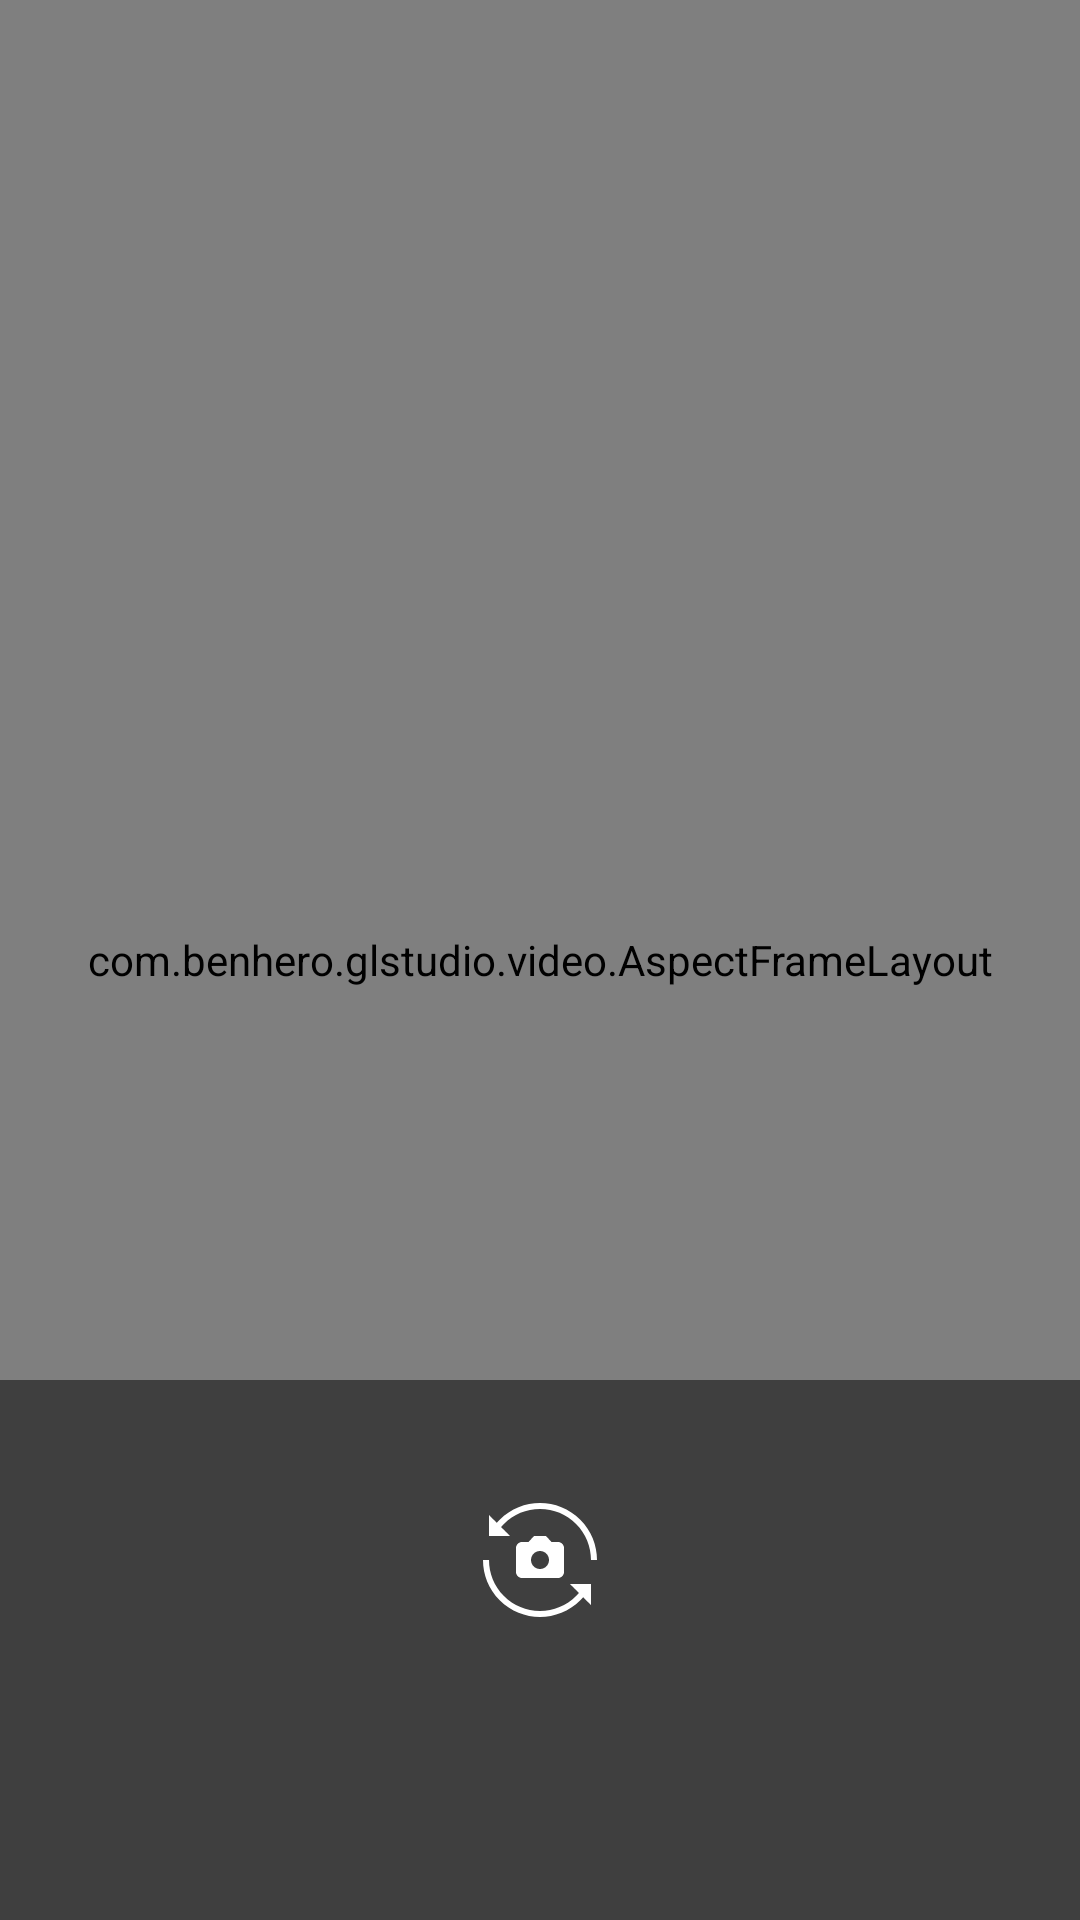

Android layout source for this screen:
<!-- AndroidManifest.xml: application theme AppTheme -->
<!-- res/layout/activity_camera.xml -->
<?xml version="1.0" encoding="utf-8"?>
<android.support.constraint.ConstraintLayout xmlns:android="http://schemas.android.com/apk/res/android"
    xmlns:app="http://schemas.android.com/apk/res-auto"
    xmlns:tools="http://schemas.android.com/tools"
    android:layout_width="match_parent"
    android:layout_height="match_parent"
    tools:context=".CameraActivity">

    <com.example.glstudio.video.AspectFrameLayout
        android:id="@+id/activity_camera_content_wrapper"
        android:layout_width="match_parent"
        android:layout_height="match_parent"
        android:layout_gravity="center">

        <android.opengl.GLSurfaceView
            android:id="@+id/activity_camera_surfaceView"
            android:layout_width="match_parent"
            android:layout_height="match_parent" />
    </com.example.glstudio.video.AspectFrameLayout>

    <android.support.constraint.ConstraintLayout
        android:layout_width="0dp"
        android:layout_height="@dimen/camera_bottom_tool_height"
        android:background="#80000000"
        app:layout_constraintBottom_toBottomOf="@id/activity_camera_content_wrapper"
        app:layout_constraintEnd_toEndOf="parent"
        app:layout_constraintHorizontal_bias="0.0"
        app:layout_constraintStart_toStartOf="parent"
        app:layout_constraintTop_toTopOf="parent"
        app:layout_constraintVertical_bias="1.0">

        <android.support.v7.widget.AppCompatImageView
            android:id="@+id/activity_camera_switch"
            android:layout_width="wrap_content"
            android:layout_height="wrap_content"
            android:layout_marginTop="32dp"
            android:layout_marginBottom="140dp"
            android:src="@drawable/front_back_switch_button_animation"
            app:layout_constraintBottom_toBottomOf="parent"
            app:layout_constraintEnd_toEndOf="parent"
            app:layout_constraintHorizontal_bias="0.5"
            app:layout_constraintStart_toStartOf="parent"
            app:layout_constraintTop_toTopOf="parent"
            app:layout_constraintVertical_bias="0.0" />

    </android.support.constraint.ConstraintLayout>

</android.support.constraint.ConstraintLayout>
<!-- resources referenced by this layout -->
<resources>
  <dimen name="camera_bottom_tool_height">180dp</dimen>
  <!-- drawable front_back_switch_button_animation (drawable) -->
  <?xml version="1.0" encoding="utf-8"?>
  <animated-vector xmlns:android="http://schemas.android.com/apk/res/android"
      android:drawable="@drawable/front_back_switch_button">
      <target
          android:name="layer_10_outlines"
          android:animation="@anim/front_back_switch_button_animation" />
  </animated-vector>
  <style name="AppTheme" parent="Theme.AppCompat.Light.NoActionBar">
          
          <item name="colorPrimary">@color/colorPrimary</item>
          <item name="colorPrimaryDark">@color/colorPrimaryDark</item>
          <item name="colorAccent">@color/colorAccent</item>
  
          <item name="android:windowFullscreen">true</item>
      </style>
  <!-- drawable front_back_switch_button: vector/xml drawable (drawable, 5563 chars, omitted) -->
  <color name="colorPrimary">#80CBC4</color>
  <color name="colorPrimaryDark">#40A698</color>
  <color name="colorAccent">#63B1FF</color>
</resources>
